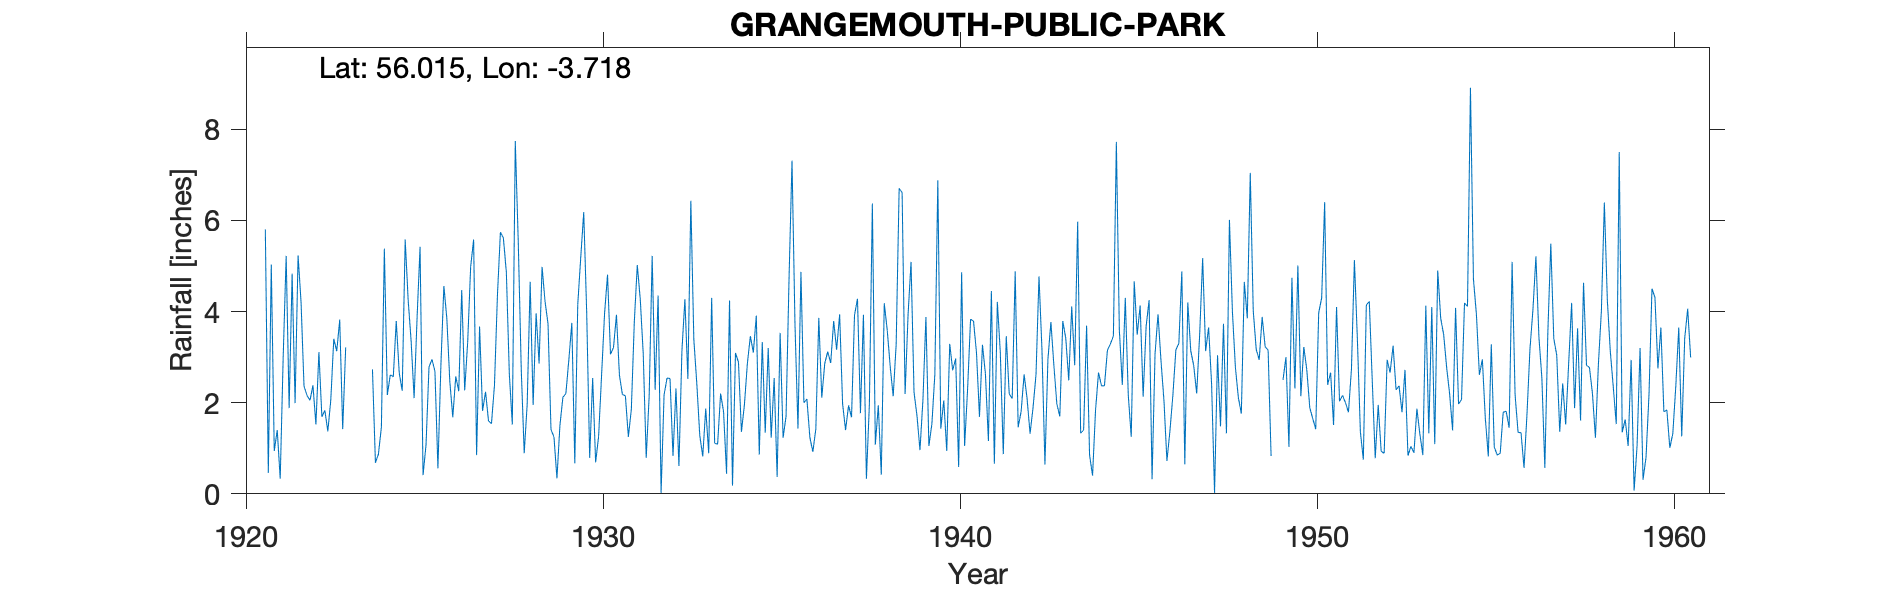

Source data for this figure (header and first rows):
GRANGEMOUTH ( PUBLIC PARK ), , , , , , , , , , , , , , , , , , , , , , , 
Grid ref, NS930816, Long, -3.718, Lat, 56.02, Elevation, 15, ft, , , , , , , , , , , , , , , 
Station no, 5347, , , , , , , , , , , , , , , , , , , , , , 
, 1920, 1921, 1922, 1923, 1924, 1925, 1926, 1927, 1928, 1929, 1930, 1931, 1932, 1933, 1934, 1935, 1936, 1937, 1938, 1939, 1940, 1941, 1942
January, , 5.8, 4.21, 3.13, 2.73, 4.25, 4.56, 3.67, 7.74, 1.41, 3.97, 2.18, 4.35, 3.39, 4.24, 1.34, 4.87, 3.16, 6.37, 3.93, 2.05, 1.69, 4.88
February, , 0.46, 2.36, 3.82, 0.68, 3.35, 3.84, 1.82, 5.53, 1.25, 0.79, 2.15, 0.02, 2.42, 0.18, 3.2, 2, 3.94, 1.08, 5.09, 0.94, 3.27, 1.46
March, , 5.03, 2.16, 1.42, 0.87, 2.1, 2.46, 2.24, 2.74, 0.34, 2.54, 1.25, 2.17, 1.28, 3.09, 1.23, 2.08, 1.97, 1.94, 2.23, 3.29, 2.63, 1.81
April, , 0.94, 2.05, 3.21, 1.46, 3.87, 1.68, 1.6, 0.89, 1.5, 0.69, 1.85, 2.54, 0.82, 2.89, 2.54, 1.24, 1.4, 0.42, 1.71, 2.71, 1.16, 2.62
May, , 1.4, 2.38, , 5.38, 5.42, 2.58, 1.54, 1.97, 2.12, 1.26, 3.77, 2.53, 1.87, 1.36, 0.37, 0.92, 1.94, 4.18, 0.96, 2.97, 4.45, 2.09
June, , 0.33, 1.52, , 2.17, 0.41, 2.25, 2.38, 4.65, 2.2, 2.6, 5.02, 0.83, 0.89, 1.95, 3.53, 1.42, 1.68, 3.59, 2.07, 0.59, 0.66, 1.32
July, , 3, 3.11, , 2.61, 1.07, 4.47, 4.35, 1.95, 2.94, 3.95, 4.27, 2.31, 4.3, 2.86, 1.23, 3.86, 3.92, 2.79, 3.88, 4.86, 4.21, 1.89
August, , 5.22, 1.69, , 2.57, 2.78, 2.27, 5.74, 3.96, 3.75, 4.81, 3.07, 0.61, 1.11, 3.46, 1.7, 2.11, 4.28, 2.14, 1.05, 1.05, 3.1, 2.62
September, , 1.88, 1.83, , 3.79, 2.95, 3.33, 5.61, 2.86, 0.67, 3.06, 0.79, 3.14, 1.09, 3.1, 4.73, 2.86, 1.77, 3.28, 1.53, 2.29, 0.87, 4.77
October, , 4.83, 1.37, , 2.65, 2.69, 4.98, 4.86, 4.98, 4.16, 3.21, 2.16, 4.27, 2.2, 3.91, 7.31, 3.12, 3.93, 6.7, 2.62, 3.83, 3.46, 3.16
November, , 1.99, 2.06, , 2.26, 0.56, 5.58, 2.63, 4.22, 5.19, 3.93, 5.22, 2.52, 1.8, 0.86, 3.71, 2.87, 0.33, 6.61, 6.88, 3.79, 2.19, 0.64
December, , 5.23, 3.4, , 5.58, 2.82, 0.85, 1.52, 3.73, 6.18, 2.6, 2.28, 6.43, 0.44, 3.33, 1.43, 3.79, 1.97, 2.19, 1.43, 3.09, 2.09, 2.95
Total, , 36.11, 28.14, , 32.75, 32.27, 38.85, 37.96, 45.22, 31.71, 33.41, 34.01, 31.72, 21.61, 31.23, 32.32, 31.14, 30.29, 41.29, 33.38, 31.46, 29.78, 30.21
1923 G move 100yds, , , , , , , , , , , , , , , , , , , , , , , 
1949 amj Est Deleted, , , , , , , , , , , , , , , , , , , , , , , 
1958 NP High, , , , , , , , , , , , , , , , , , , , , , , 
1959 NP Omissions, , , , , , , , , , , , , , , , , , , , , , , 
Station no, 5347, , , , , , , , , , , , , , , , , , , , , , 
Midas, 15640, , , , , , , , , , , , , , , , , , , , , , 
Hyd Stn, 896884, , , , , , , , , , , , , , , , , , , , , , 
